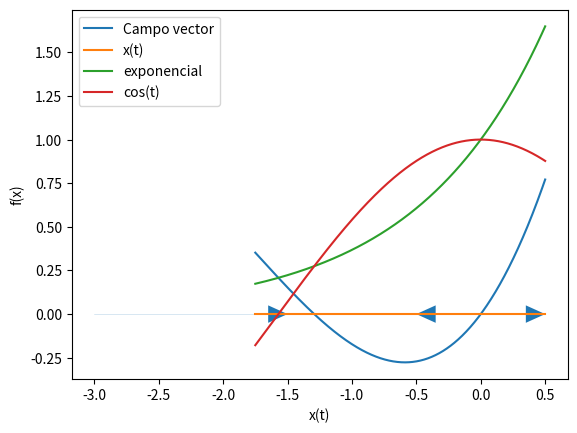
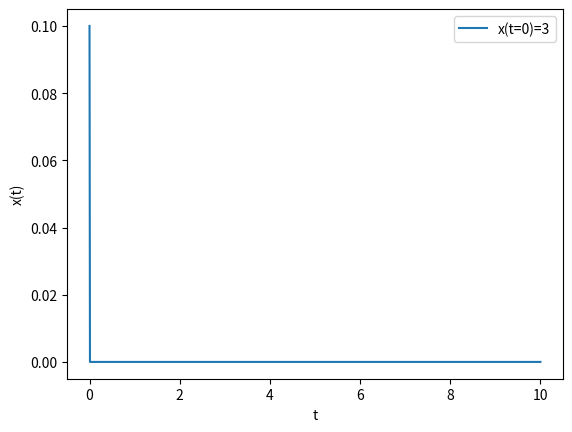
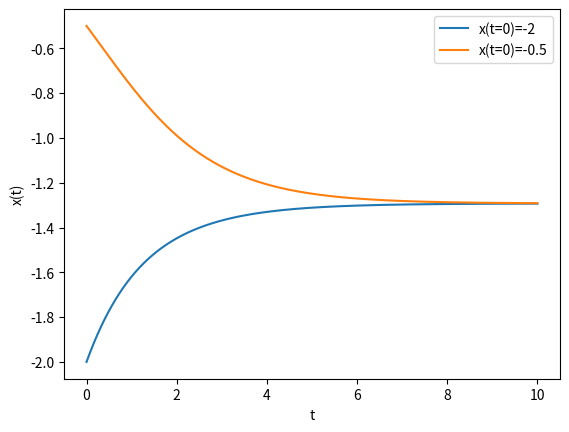

Source code (Python) for these figures, in order:
import numpy as np
import matplotlib.pyplot as plt
from matplotlib.pyplot import *



################################################################################################

#          Grafico del campo vector

################################################################################################


print("El campo vector es:  exp(x)-cos(x)")


def f(t): return np.exp(t)-np.cos(t)

x=np.linspace(-1.75,0.5,1000)



plt.figure(1)
a_pos,=plt.plot(x,f(x),label='Campo vector')
variable,=plt.plot(x,np.zeros(len(x)),label='x(t)')
plt.arrow(-0.5, 0, 1, 0, shape='full', lw=0, length_includes_head=True, head_width=0.1)
plt.arrow(0, 0, -0.5, 0, shape='full', lw=0, length_includes_head=True, head_width=0.1)
plt.arrow(-3, 0, 1.5, 0, shape='full', lw=0, length_includes_head=True, head_width=0.1)
plt.legend(loc='best')
plt.xlabel("x(t)")
plt.ylabel("f(x)")
plt.show(block=True)

plt.figure(1)
a_pos,=plt.plot(x,np.exp(x),label='exponencial')
variable,=plt.plot(x,np.cos(x),label='cos(t)')
plt.legend(loc='best')
plt.xlabel("x(t)")
plt.ylabel("f(x)")
plt.show(block=True)


################################################################################################

#          Resolucion numerica de los problemas

#		Metodo de Euler		
################################################################################################




t=np.linspace(0,10,1000)
h=t[1]-t[0]
sol1=np.zeros(len(t))
sol2=np.zeros(len(t))
sol3=np.zeros(len(t))
sol4=np.zeros(len(t))
sol1[0]=-2
sol2[0]=-0.5
sol3[0]=0.1
#sol4[0]=2


for i in range(0,len(t)-1):
	sol1[i+1]=sol1[i]+h*f(sol1[i])
	sol2[i+1]=sol2[i]+h*f(sol2[i])
#	sol3[i+1]=sol3[i]+h*f(sol3[i])
#	sol4[i+1]=sol4[i]+h*f(sol4[i])




plt.figure(3)
a_pos,=plt.plot(t,sol1,label='x(t=0)=-2')
a_neg,=plt.plot(t,sol2,label='x(t=0)=-0.5')
#cer,=plt.plot(t,sol3,label='x(t=0)=0.5')
#cer,=plt.plot(t,sol4,label='x(t=0)=2')
plt.legend(loc='best')
#plt.title('a>0')
plt.xlabel("t")
plt.ylabel("x(t)")
plt.show(block=True)


plt.figure(2)
cer,=plt.plot(t,sol3,label='x(t=0)=3')
plt.legend(loc='best')
#plt.title('a>0')
plt.xlabel("t")
plt.ylabel("x(t)")
plt.show(block=True)


print("El punto fijo es aproximadamente",(sol1[len(t)-1]+sol2[len(t)-1])/2)
